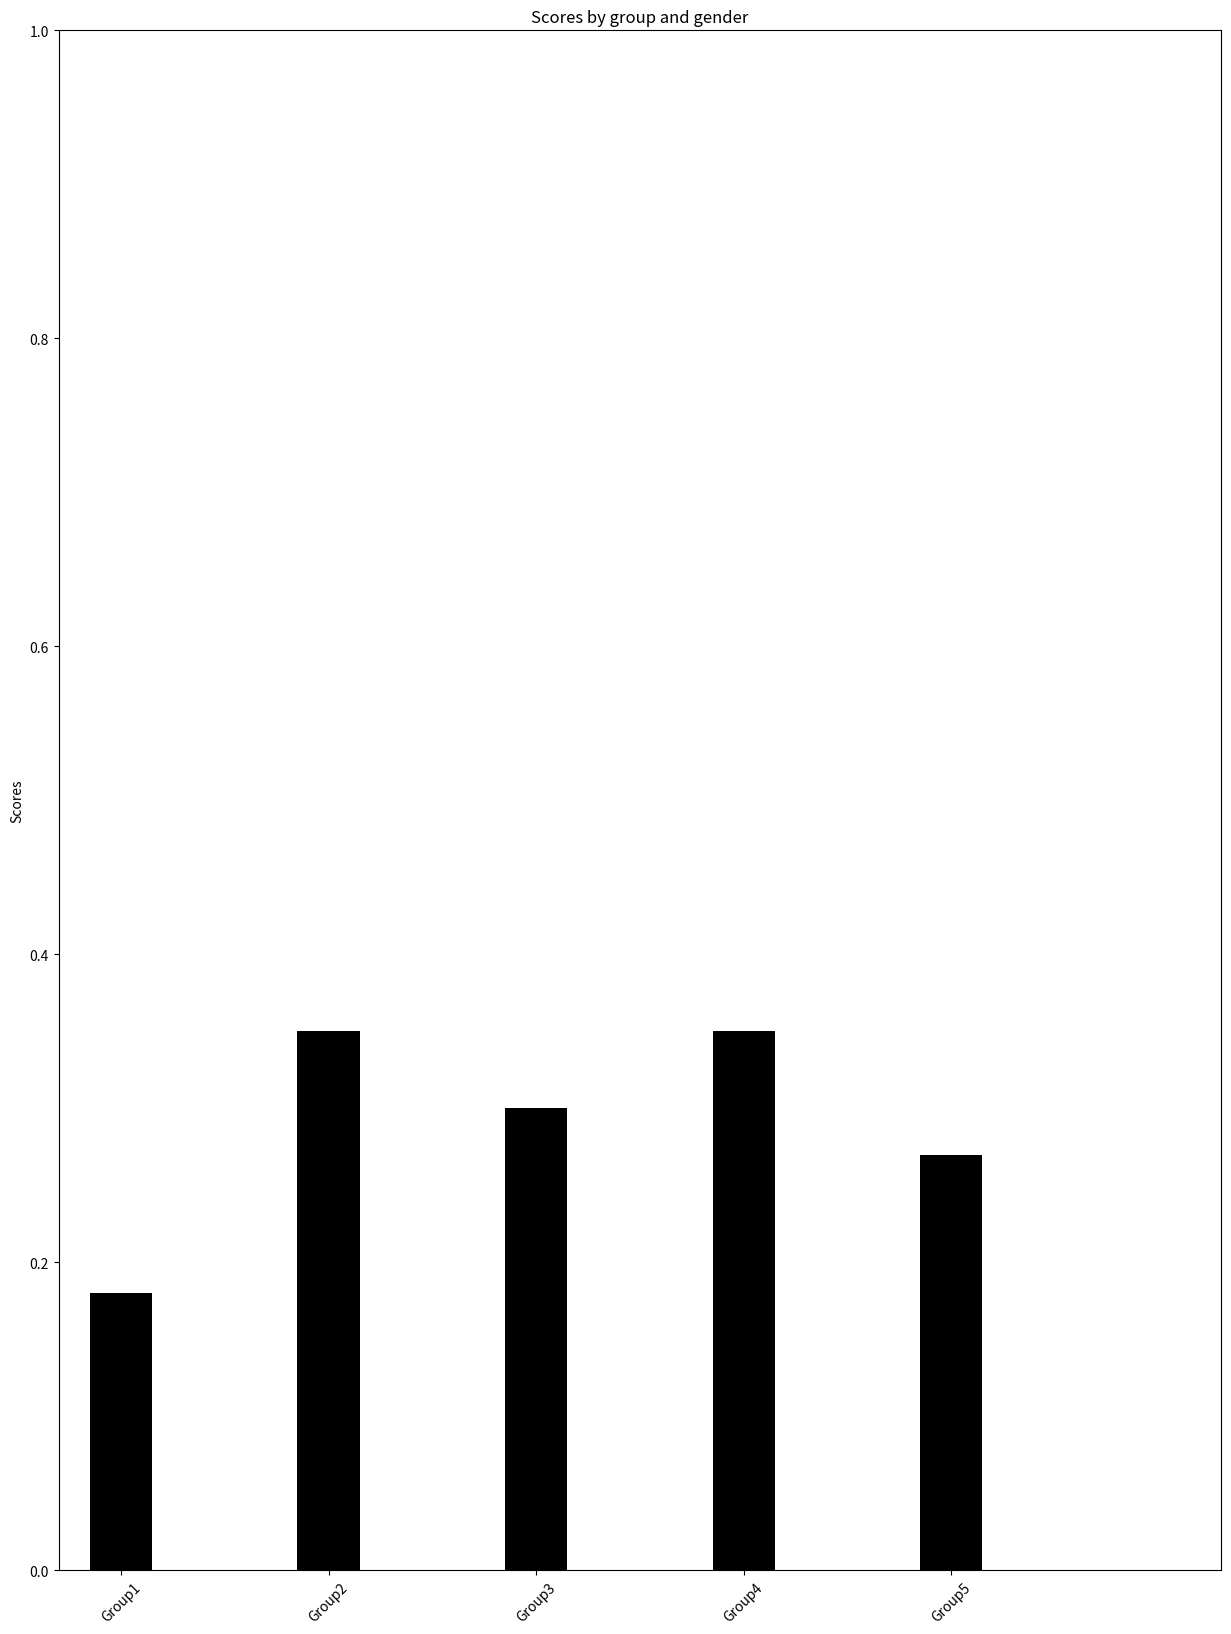

Write Python code to recreate this figure.
import numpy as np
import matplotlib.pyplot as plt

fig = plt.figure(figsize=(15,20))


ax = fig.add_subplot(111)

## the data
N = 5
menMeans = [0.18, 0.35, 0.30, 0.35, 0.27]


## necessary variables
ind = np.arange(N)                # the x locations for the groups
width = 0.3                    # the width of the bars

## the bars
rects1 = ax.bar(ind, menMeans, width,
                color='black',
                error_kw=dict(elinewidth=2,ecolor='red'))


# axes and labels
ax.set_xlim(-width,len(ind)+width)
ax.set_ylim(0, 1)
ax.set_ylabel('Scores')
ax.set_title('Scores by group and gender')
xTickMarks = ['Group'+str(i) for i in range(1,6)]
ax.set_xticks(ind)
xtickNames = ax.set_xticklabels(xTickMarks)
plt.setp(xtickNames, rotation=45, fontsize=10)



# # add a legend
# ax.legend( (rects1[0], 'Men'))

plt.show()